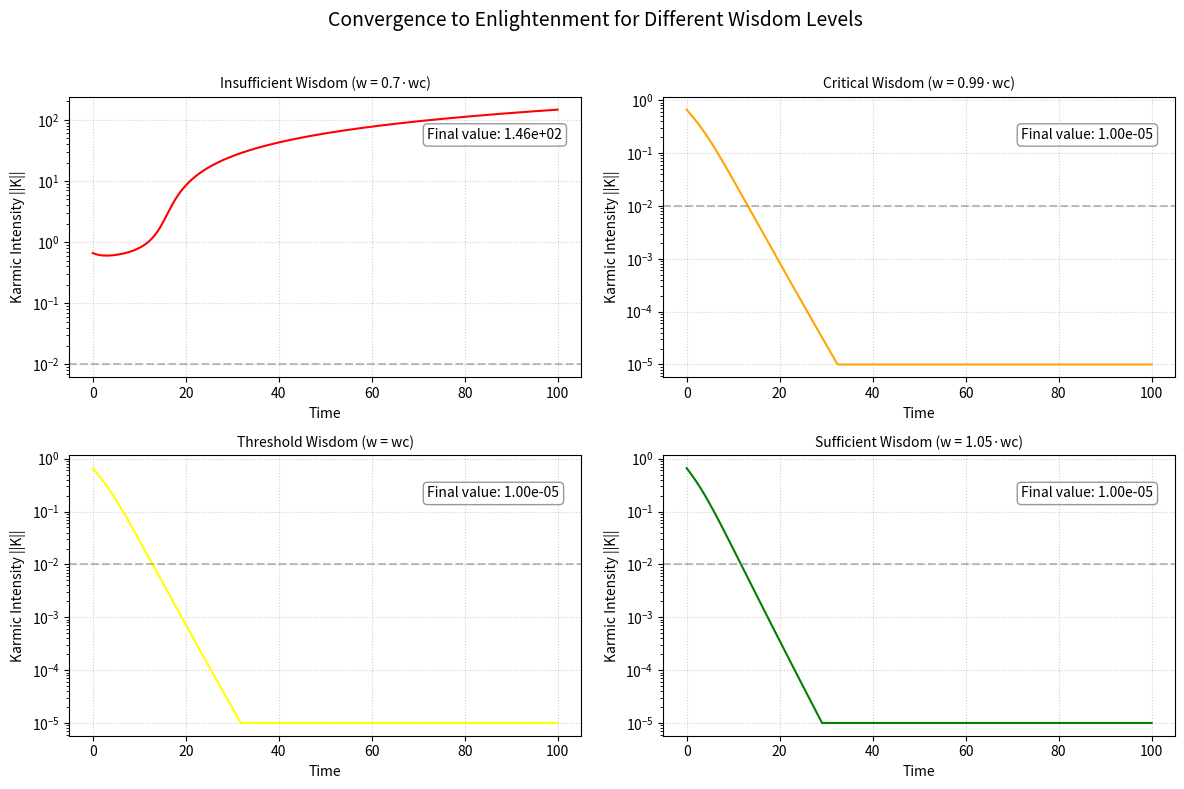
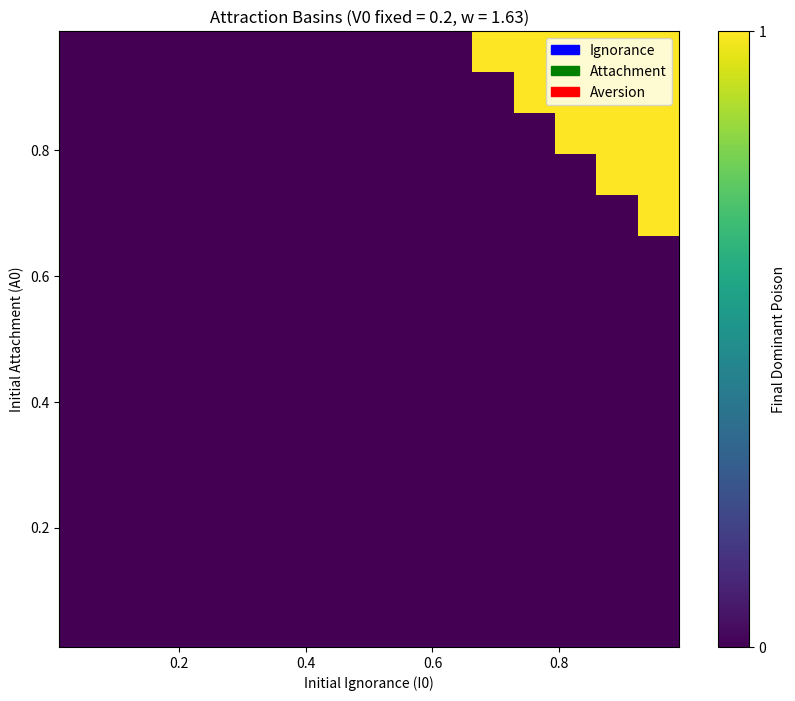
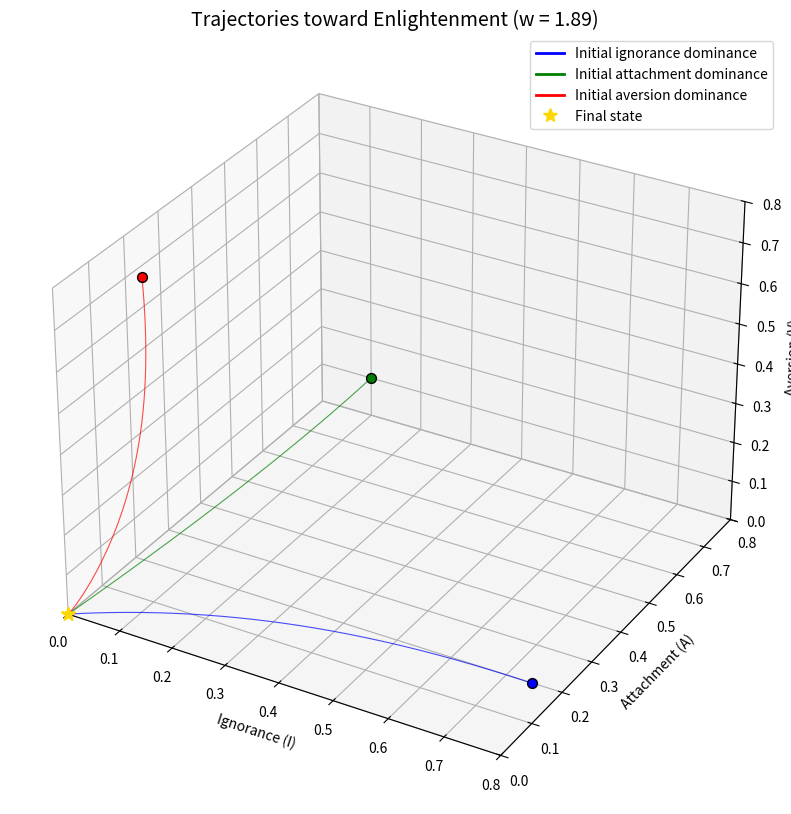

These figures' Python source, in order:
# scripts/enlightenment.py
"""
ENLIGHTENMENT CONVERGENCE ANALYSIS

DISCLAIMER: 
This simulation explores the mathematical metaphor of enlightenment 
as a dynamical fixed point (K=0). It models the theoretical conditions 
under which karmic patterns dissipate, but makes no claims about:

1. The ontological reality of nirvana
2. The phenomenological experience of awakening
3. The soteriological efficacy of contemplative practices

The model is:
- A formal representation of conceptual relationships
- Subject to parameter sensitivity
- Limited by its own mathematical assumptions

See Section 7 (Discussion) of the accompanying paper for the ethical framework.
"""

import numpy as np
from scipy.integrate import solve_ivp  # Cambiamos a solve_ivp
import matplotlib.pyplot as plt
from matplotlib import cm
from mpl_toolkits.mplot3d import Axes3D
import matplotlib.patches as patches
import os
import warnings

# Three Karmic Roots Model (con protección numérica)
def three_roots_model(t, y, params):  # Cambiamos el orden de los argumentos
    I, A, V = y
    
    # Protección contra valores negativos o no finitos
    I = max(I, 1e-10)
    A = max(A, 1e-10)
    V = max(V, 1e-10)
    
    dIdt = params['alpha_I']*I + params['beta_IA']*A*V - params['gamma_I']*params['w']*I
    dAdt = params['alpha_A']*A + params['beta_AV']*V*I - params['gamma_A']*params['w']*A
    dVdt = params['alpha_V']*V + params['beta_VI']*I*A - params['gamma_V']*params['w']*V
    
    # Suavizado para evitar divergencias
    return [
        dIdt / (1 + abs(dIdt)),
        dAdt / (1 + abs(dAdt)),
        dVdt / (1 + abs(dVdt))
    ]

# Enlightenment Condition (Equation 8 from the paper)
def enlightenment_condition(params):
    """Calculates the minimum wisdom threshold for enlightenment"""
    w_critical_I = (params['alpha_I'] + 0.5*(abs(params['beta_IA']))) / params['gamma_I']
    w_critical_A = (params['alpha_A'] + 0.5*(abs(params['beta_AV']))) / params['gamma_A']
    w_critical_V = (params['alpha_V'] + 0.5*(abs(params['beta_VI']))) / params['gamma_V']
    return max(w_critical_I, w_critical_A, w_critical_V)

# Convergence Simulation (mejorada)
def simulate_enlightenment(w_value, params_base, initial_conditions, t):
    """Simulates dynamics for a given wisdom value"""
    params = params_base.copy()
    params['w'] = w_value
    
    # Usamos solve_ivp con método implícito para sistemas rígidos
    solution = solve_ivp(
        fun=three_roots_model,
        t_span=[t[0], t[-1]],
        y0=initial_conditions,
        t_eval=t,
        args=(params,),
        method='BDF',  # Método para sistemas stiff
        rtol=1e-6,    # Tolerancia relativa
        atol=1e-8     # Tolerancia absoluta
    )
    
    return solution.y

# Base parameter configuration
BASE_PARAMS = {
    'alpha_I': 0.3, 'alpha_A': 0.25, 'alpha_V': 0.35,
    'beta_IA': 0.6, 'beta_AV': 0.7, 'beta_VI': 0.5,
    'gamma_I': 0.4, 'gamma_A': 0.35, 'gamma_V': 0.45
}

# Función para asegurar que exista el directorio
def ensure_directory_exists(filepath):
    directory = os.path.dirname(filepath)
    if directory and not os.path.exists(directory):
        os.makedirs(directory)

# 1. Convergence analysis for different w levels
def analyze_wisdom_threshold():
    """Shows how w affects convergence to K=0"""
    print("\n" + "="*70)
    print("ENLIGHTENMENT CONVERGENCE ANALYSIS")
    print("="*70)
    
    # Calculate critical threshold
    w_critical = enlightenment_condition(BASE_PARAMS)
    print(f"Critical wisdom threshold (w_c): {w_critical:.4f}")
    
    # Configure simulations
    w_values = [w_critical * 0.7, w_critical * 0.99, w_critical, w_critical * 1.05]
    labels = ['Insufficient Wisdom (w = 0.7·wc)', 
              'Critical Wisdom (w = 0.99·wc)',
              'Threshold Wisdom (w = wc)',
              'Sufficient Wisdom (w = 1.05·wc)']
    colors = ['red', 'orange', 'yellow', 'green']
    t = np.linspace(0, 100, 5000)
    y0 = [0.6, 0.2, 0.2]  # Initial state
    
    plt.figure(figsize=(12, 8))
    
    for i, w in enumerate(w_values):
        # Simulate dynamics
        solution = simulate_enlightenment(w, BASE_PARAMS, y0, t)
        I, A, V = solution
        
        # Calcular intensidad kármica con protección numérica
        intensity = np.sqrt(np.clip(I**2 + A**2 + V**2, 1e-10, None))
        
        # Visualize total intensity
        plt.subplot(2, 2, i+1)
        plt.plot(t, intensity, color=colors[i], linewidth=1.5)
        plt.axhline(y=0.01, color='gray', linestyle='--', alpha=0.5)
        
        # Labels and style
        plt.title(labels[i], fontsize=10)
        plt.xlabel('Time')
        plt.ylabel('Karmic Intensity ||K||')
        plt.yscale('log')
        plt.grid(True, linestyle=':', alpha=0.6)
        
        # Highlight asymptotic behavior
        final_intensity = intensity[-1]
        plt.annotate(f'Final value: {final_intensity:.2e}', 
                    xy=(0.7, 0.85), xycoords='axes fraction',
                    bbox=dict(boxstyle="round,pad=0.3", fc="white", ec="gray", alpha=0.8))
    
    plt.suptitle('Convergence to Enlightenment for Different Wisdom Levels', fontsize=14)
    plt.tight_layout(rect=[0, 0, 1, 0.96])
    
    # Guardar con manejo de directorios
    save_path = 'figs/wisdom_convergence.png'  # Cambiamos a directorio local
    ensure_directory_exists(save_path)
    plt.savefig(save_path, dpi=150)
    plt.show()

# 2. Attraction basins analysis
def analyze_attraction_basins():
    """Maps attraction basins for different realms"""
    print("\nATTRACTION BASINS ANALYSIS")
    
    # Configure parameters with critical w
    w_critical = enlightenment_condition(BASE_PARAMS)
    params = BASE_PARAMS.copy()
    params['w'] = w_critical * 0.95  # Below threshold
    
    # Configure state space
    I_range = np.linspace(0.01, 0.99, 15)  # Reducimos resolución para estabilidad
    A_range = np.linspace(0.01, 0.99, 15)
    V_fixed = 0.2  # Fixed aversion value
    
    # Matrix to store results
    basin_matrix = np.zeros((len(I_range), len(A_range)))
    t = np.linspace(0, 100, 1000)  # Menos puntos para mayor velocidad
    
    # Simulate for each initial point
    for i, I0 in enumerate(I_range):
        for j, A0 in enumerate(A_range):
            y0 = [I0, A0, V_fixed]
            try:
                solution = simulate_enlightenment(params['w'], params, y0, t)
                final_state = solution[:, -1]  # Tomamos el estado final
                
                # Determinar veneno dominante con protección
                final_state = np.clip(final_state, 1e-10, None)
                dominant_idx = np.argmax(final_state)
                basin_matrix[j, i] = dominant_idx
            except Exception as e:
                print(f"Error at (I={I0:.2f}, A={A0:.2f}): {str(e)}")
                basin_matrix[j, i] = -1  # Valor de error
    
    # Visualize attraction basins
    plt.figure(figsize=(10, 8))
    plt.imshow(basin_matrix, extent=[I_range.min(), I_range.max(), A_range.min(), A_range.max()], 
              origin='lower', cmap='viridis', aspect='auto')
    
    # Configure axes and legend
    plt.xlabel('Initial Ignorance (I0)')
    plt.ylabel('Initial Attachment (A0)')
    plt.title(f'Attraction Basins (V0 fixed = {V_fixed}, w = {params["w"]:.2f})')
    
    # Create custom legend
    realm_colors = {0: 'blue', 1: 'green', 2: 'red'}
    realm_labels = {0: 'Ignorance', 1: 'Attachment', 2: 'Aversion'}
    legend_patches = [patches.Patch(color=color, label=realm_labels[i]) for i, color in realm_colors.items()]
    plt.legend(handles=legend_patches, loc='upper right')
    
    plt.colorbar(label='Final Dominant Poison', ticks=[0, 1, 2])
    plt.grid(False)
    
    # Guardar con manejo de directorios
    save_path = 'figs/attraction_basins.png'
    ensure_directory_exists(save_path)
    plt.savefig(save_path, dpi=150)
    plt.show()
    
    # Calculate basin sizes
    valid_points = basin_matrix >= 0
    unique, counts = np.unique(basin_matrix[valid_points], return_counts=True)
    total_points = np.sum(valid_points)
    
    print("\nAttraction Basin Distribution:")
    for realm, count in zip(unique, counts):
        print(f"  {realm_labels[int(realm)]}: {count/total_points:.1%} of phase space")

# 3. 3D convergence visualization
def plot_3d_convergence():
    """Shows trajectories in 3D phase space"""
    print("\n3D CONVERGENCE VISUALIZATION")
    
    # Configure w above threshold
    w_critical = enlightenment_condition(BASE_PARAMS)
    params = BASE_PARAMS.copy()
    params['w'] = w_critical * 1.1
    
    # Configure initial conditions
    initial_conditions = [
        [0.8, 0.1, 0.1],  # Ignorance predominance
        [0.1, 0.8, 0.1],  # Attachment predominance
        [0.1, 0.1, 0.8]   # Aversion predominance
    ]
    colors = ['blue', 'green', 'red']
    t = np.linspace(0, 50, 2000)  # Menos puntos para estabilidad
    
    # Configure 3D figure
    fig = plt.figure(figsize=(12, 10))
    ax = fig.add_subplot(111, projection='3d')
    
    # Simulate and visualize each trajectory
    for i, y0 in enumerate(initial_conditions):
        try:
            solution = simulate_enlightenment(params['w'], params, y0, t)
            I, A, V = solution
            
            # Trayectoria completa
            ax.plot(I, A, V, color=colors[i], linewidth=0.8, alpha=0.7)
            
            # Punto inicial
            ax.scatter(I[0], A[0], V[0], color=colors[i], s=50, edgecolor='k')
            
            # Punto final
            ax.scatter(I[-1], A[-1], V[-1], color='gold', s=100, marker='*')
        except Exception as e:
            print(f"Error in trajectory {i+1}: {str(e)}")
    
    # Aesthetic configuration
    ax.set_title(f'Trajectories toward Enlightenment (w = {params["w"]:.2f})', fontsize=14)
    ax.set_xlabel('Ignorance (I)')
    ax.set_ylabel('Attachment (A)')
    ax.set_zlabel('Aversion (V)')
    ax.set_xlim(0, 0.8)
    ax.set_ylim(0, 0.8)
    ax.set_zlim(0, 0.8)
    
    # Create legend
    from matplotlib.lines import Line2D
    legend_elements = [
        Line2D([0], [0], color='blue', lw=2, label='Initial ignorance dominance'),
        Line2D([0], [0], color='green', lw=2, label='Initial attachment dominance'),
        Line2D([0], [0], color='red', lw=2, label='Initial aversion dominance'),
        Line2D([0], [0], marker='*', color='gold', markersize=10, label='Final state', linestyle='None')
    ]
    ax.legend(handles=legend_elements, loc='upper right')
    
    # Guardar con manejo de directorios
    save_path = 'figs/enlightenment_convergence_3d.png'
    ensure_directory_exists(save_path)
    plt.savefig(save_path, dpi=150)
    plt.show()

# Main function
def main():
    # Suprimimos warnings específicos durante la ejecución
    with warnings.catch_warnings():
        warnings.simplefilter("ignore", category=RuntimeWarning)
        warnings.simplefilter("ignore", category=UserWarning)
        
        analyze_wisdom_threshold()
        analyze_attraction_basins()
        plot_3d_convergence()

if __name__ == "__main__":
    main()